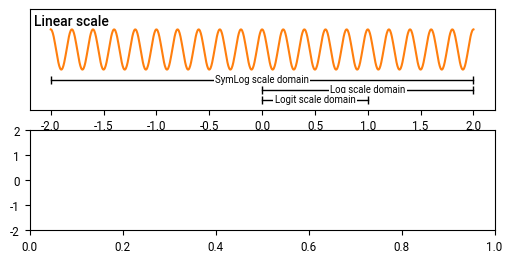

Here is the Python script that generated this plot: (Note: this script raises an exception after producing the figure.)
# ----------------------------------------------------------------------------
# Title:   Scientific Visualisation - Python & Matplotlib
# Author:  Nicolas P. Rougier
# License: BSD
# ----------------------------------------------------------------------------
import numpy as np
import matplotlib.pyplot as plt
from matplotlib.ticker import NullFormatter, SymmetricalLogLocator


X = np.linspace(-2, 2, 1001)
Y = np.cos(X * 5 * 2 * np.pi)


figure = plt.figure(figsize=(6, 6))

# Style
# -----------------------------------------------------------------------------
# plt.rc('font', family="Roboto Condensed")
plt.rc("font", family="Roboto")
plt.rc("xtick", labelsize="small")
plt.rc("ytick", labelsize="small")
plt.rc("axes", labelsize="medium", titlesize="medium")


# Linear scale
# -----------------------------------------------------------------------------
ax = plt.subplot(4, 1, 1, ylim=(-3, 2))
plt.plot(X, Y, color="C1", linewidth=1.5)
ax.set_yticks([])
ax.text(
    0.01,
    0.95,
    "Linear scale",
    transform=ax.transAxes,
    weight=600,
    horizontalalignment="left",
    verticalalignment="top",
    size="medium",
)

# Respective domains for scales
plt.plot([-2, 2], [-1.5, -1.5], color="black", linewidth=1, marker="|")
ax.text(
    0,
    -1.5,
    "SymLog scale domain",
    transform=ax.transData,
    size="x-small",
    bbox=dict(facecolor="white", edgecolor="None", pad=1.0),
    horizontalalignment="center",
    verticalalignment="center",
)

plt.plot([0, 2], [-2.0, -2.0], color="black", linewidth=1, marker="|")
ax.text(
    1,
    -2,
    "Log scale domain",
    transform=ax.transData,
    size="x-small",
    bbox=dict(facecolor="white", edgecolor="None", pad=1.0),
    horizontalalignment="center",
    verticalalignment="center",
)

plt.plot([0, 1], [-2.5, -2.5], color="black", linewidth=1, marker="|")
ax.text(
    0.5,
    -2.5,
    "Logit scale domain",
    transform=ax.transData,
    size="x-small",
    bbox=dict(facecolor="white", edgecolor="None", pad=1.0),
    horizontalalignment="center",
    verticalalignment="center",
)


# Log scale (X > 0)
# -----------------------------------------------------------------------------
ax = plt.subplot(4, 1, 2, ylim=(-2, 2))
ax.set_xscale("log", basex=10)
plt.plot(X, Y, color="C1", linewidth=1.5)
ax.set_yticks([])
ax.text(
    0.01,
    0.95,
    "Log scale (x > 0)",
    transform=ax.transAxes,
    weight=600,
    horizontalalignment="left",
    verticalalignment="top",
    size="medium",
)


# SymLog scale
# -----------------------------------------------------------------------------
ax = plt.subplot(4, 1, 3, ylim=(-2, 2))
t = 0.05
ax.set_xscale("symlog", basex=10, linthreshx=t, linscalex=1)
plt.plot(X, Y, color="C1", linewidth=1.5)
ax.set_yticks([])
ax.xaxis.set_minor_locator(
    SymmetricalLogLocator(base=10, linthresh=t, subs=np.arange(2, 10))
)

ax.text(
    0.01,
    0.95,
    "Symlog scale",
    transform=ax.transAxes,
    weight=600,
    horizontalalignment="left",
    verticalalignment="top",
    size="medium",
)
ax.fill_betweenx([-2, 2], [-t, -t], [+t, +t], facecolor="black", alpha=0.1)
ax.text(
    0.50,
    0.05,
    "Linear",
    transform=ax.transAxes,
    horizontalalignment="center",
    verticalalignment="bottom",
)
ax.text(
    0.15,
    0.05,
    "Logarithmic",
    transform=ax.transAxes,
    horizontalalignment="center",
    verticalalignment="bottom",
)
ax.text(
    0.85,
    0.05,
    "Logarithmic",
    transform=ax.transAxes,
    horizontalalignment="center",
    verticalalignment="bottom",
)


# Logit (0 < X < 1)
# -----------------------------------------------------------------------------
ax = plt.subplot(4, 1, 4, ylim=(-2, 2))
ax.set_xscale("logit")
plt.plot(X, Y, color="C1", linewidth=1.5)
ax.set_yticks([])
ax.xaxis.set_minor_formatter(NullFormatter())
ax.text(
    0.01,
    0.95,
    "Logit scale (0 < x < 1)",
    transform=ax.transAxes,
    weight=600,
    horizontalalignment="left",
    verticalalignment="top",
    size="medium",
)
ax.fill_betweenx([-2, 2], [0.2, 0.2], [0.8, 0.8], facecolor="black", alpha=0.1)
ax.text(
    0.50,
    0.05,
    "Quasi linear",
    transform=ax.transAxes,
    horizontalalignment="center",
    verticalalignment="bottom",
)
ax.text(
    0.2,
    0.05,
    "Logarithmic",
    transform=ax.transAxes,
    horizontalalignment="center",
    verticalalignment="bottom",
)
ax.text(
    0.8,
    0.05,
    "Logarithmic",
    transform=ax.transAxes,
    horizontalalignment="center",
    verticalalignment="bottom",
)

# Show
plt.tight_layout()
plt.savefig("reference-scale.pdf")
plt.show()
